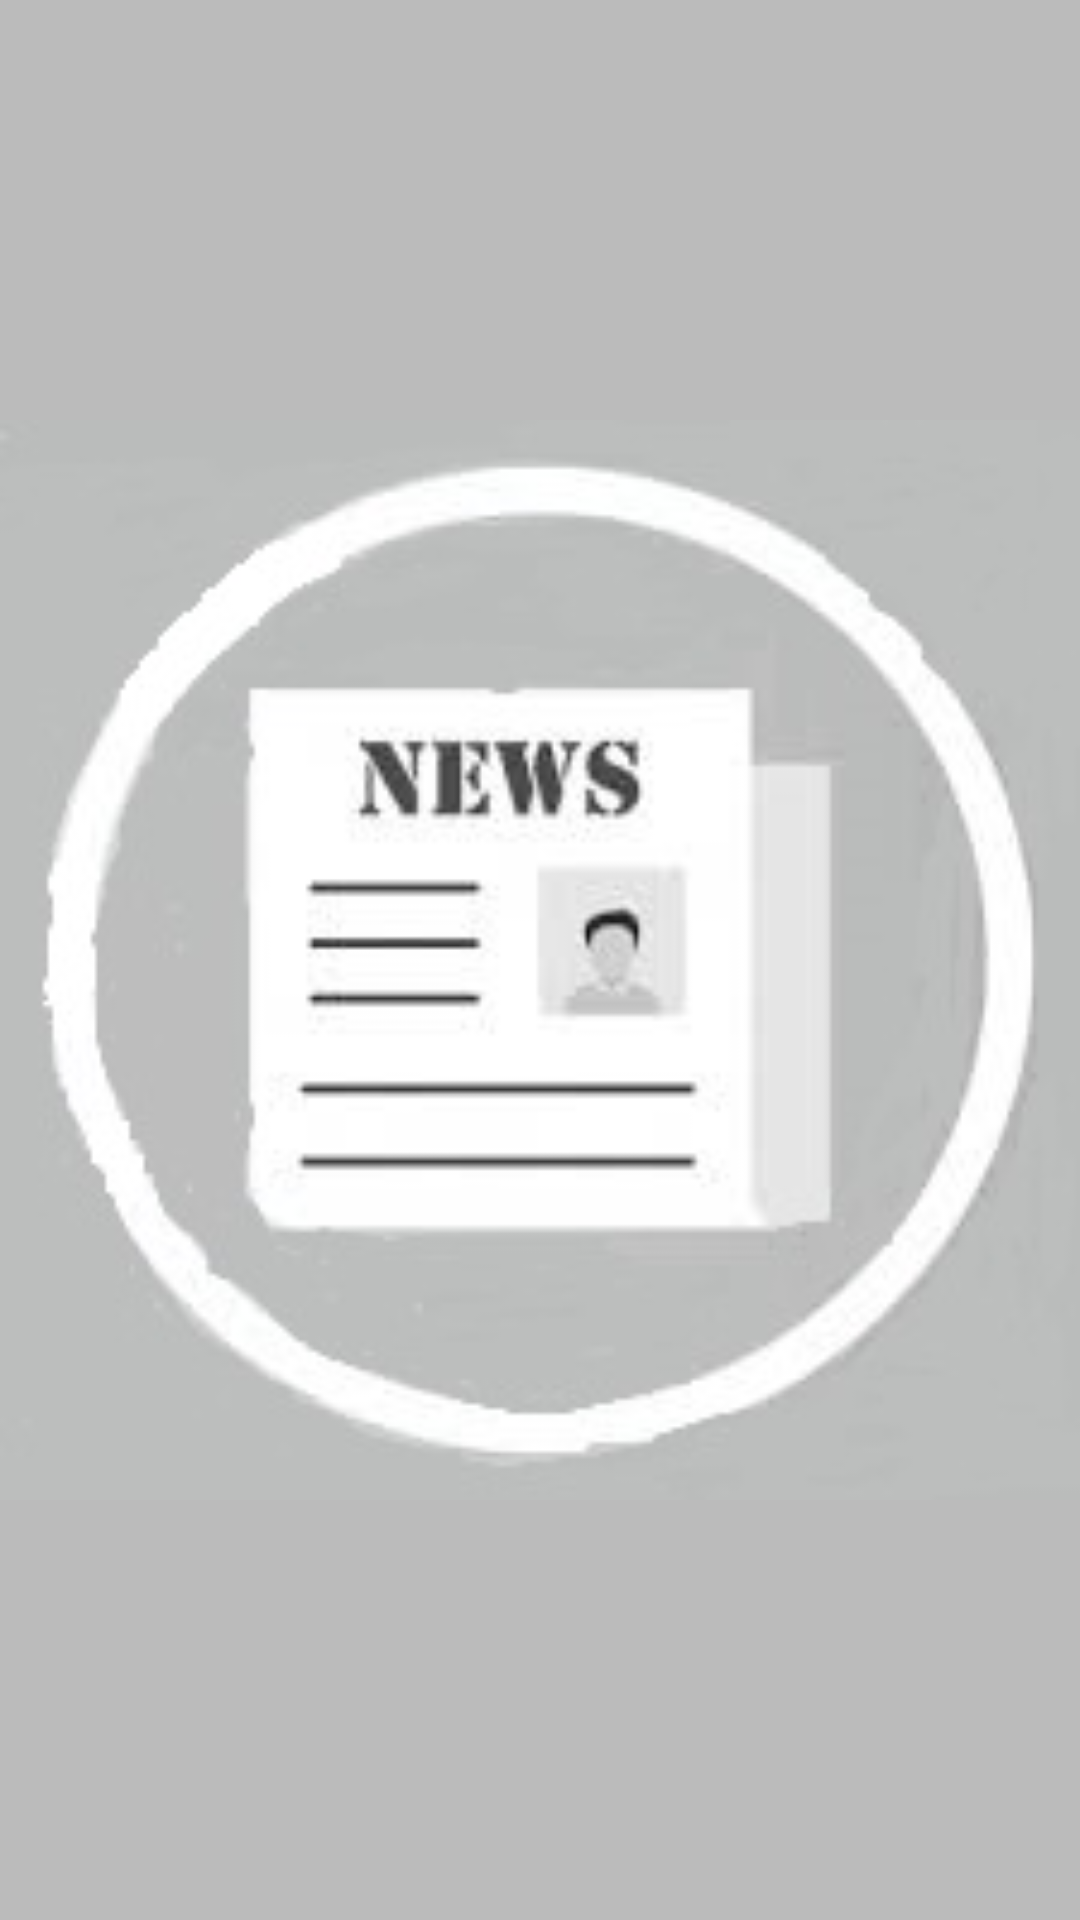

This screen was rendered from an Android layout file. Write that file and the resources it references.
<!-- AndroidManifest.xml: application theme Theme.News -->
<!-- res/layout/nav_header.xml -->
<?xml version="1.0" encoding="utf-8"?>
<LinearLayout xmlns:android="http://schemas.android.com/apk/res/android"
    android:id="@+id/nav_header"
    android:layout_width="match_parent"
    android:layout_height="176dp"
    android:background="#bbbbbb"
    android:orientation="vertical">

    <ImageView
        android:layout_width="match_parent"
        android:layout_height="match_parent"
        android:backgroundTint="@android:color/transparent"
        android:src="@drawable/news_image" />


</LinearLayout>
<!-- resources referenced by this layout -->
<resources>
  <!-- drawable news_image: jpg bitmap (drawable-v24, 10471 bytes) -->
  <style name="Theme.News" parent="Theme.MaterialComponents.DayNight.DarkActionBar">
          
          <item name="colorPrimary">@color/purple_500</item>
          <item name="colorPrimaryVariant">@color/purple_700</item>
          <item name="colorOnPrimary">@color/white</item>
          
          <item name="colorSecondary">@color/teal_200</item>
          <item name="colorSecondaryVariant">@color/teal_700</item>
          <item name="colorOnSecondary">@color/black</item>
          
          <item name="android:statusBarColor" tools:targetApi="l">?attr/colorPrimaryVariant</item>
          
      </style>
  <color name="purple_500">#696969</color>
  <color name="purple_700">#FF3700B3</color>
  <color name="white">#FFFFFFFF</color>
  <color name="teal_200">#FF03DAC5</color>
  <color name="teal_700">#FF018786</color>
  <color name="black">#FF000000</color>
</resources>
